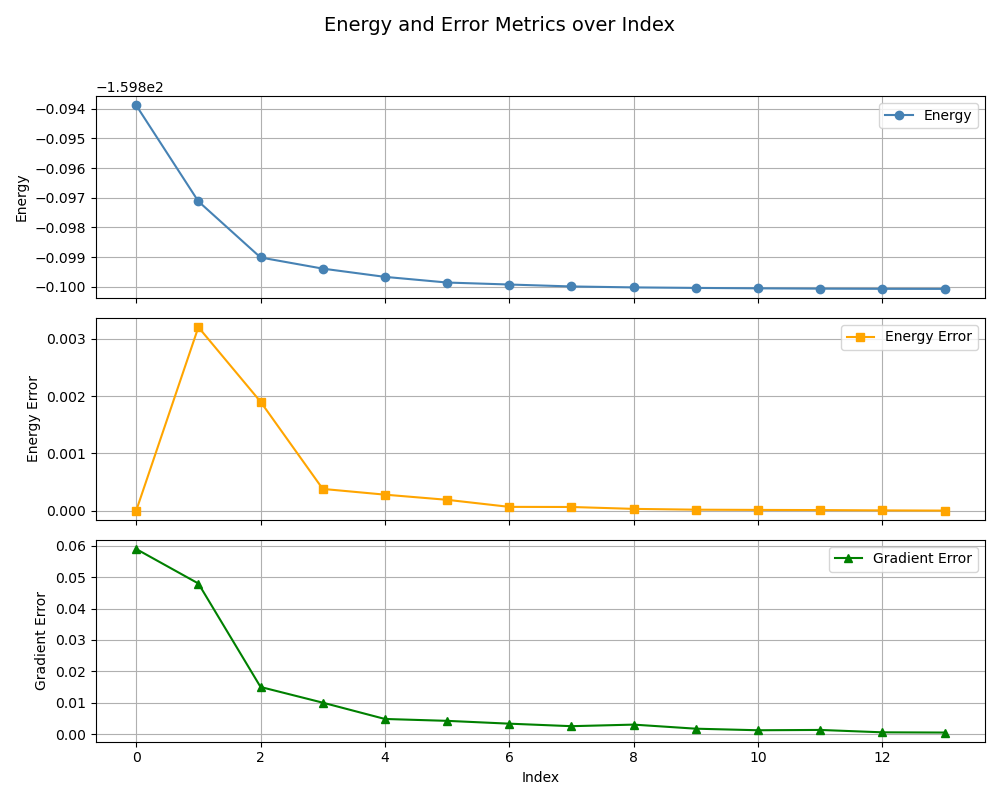

Values plotted in this chart, from the file beside it:
, index, energy, energy_error, gradient_error
0, 0, -159.9, 0.0, 0.059
1, 1, -159.9, 0.0032, 0.048
2, 2, -159.9, 0.0019, 0.015
3, 3, -159.9, 0.00038, 0.01
4, 4, -159.9, 0.00028, 0.0048
5, 5, -159.9, 0.00019, 0.0042
6, 6, -159.9, 6.7e-05, 0.0033
7, 7, -159.9, 6.5e-05, 0.0025
8, 8, -159.9, 3.2e-05, 0.003
9, 9, -159.9, 1.8e-05, 0.0017
10, 10, -159.9, 1.4e-05, 0.0012
11, 11, -159.9, 1.1e-05, 0.0013
12, 12, -159.9, 5.5e-06, 0.00054
13, 13, -159.9, 2e-06, 0.00047
